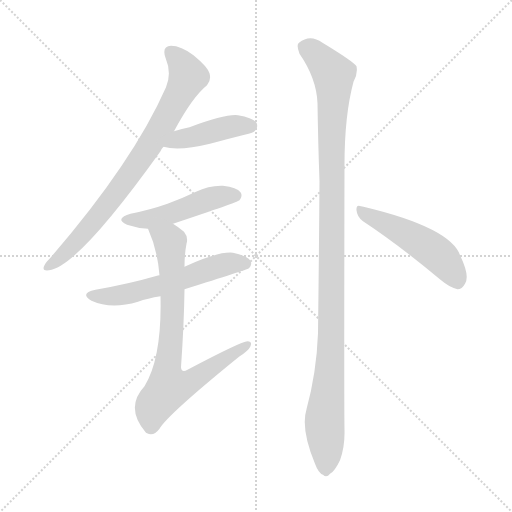
t = 0.00 s
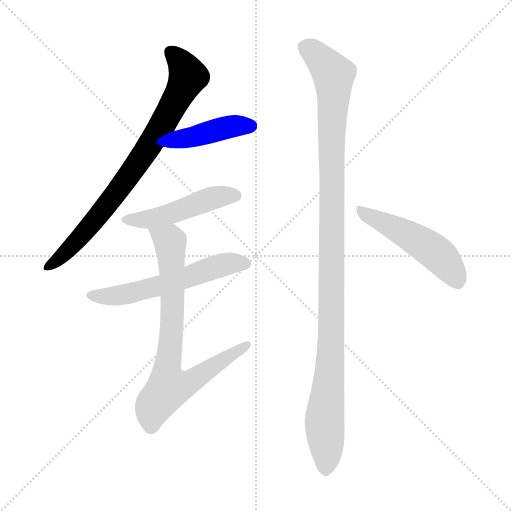
t = 1.21 s
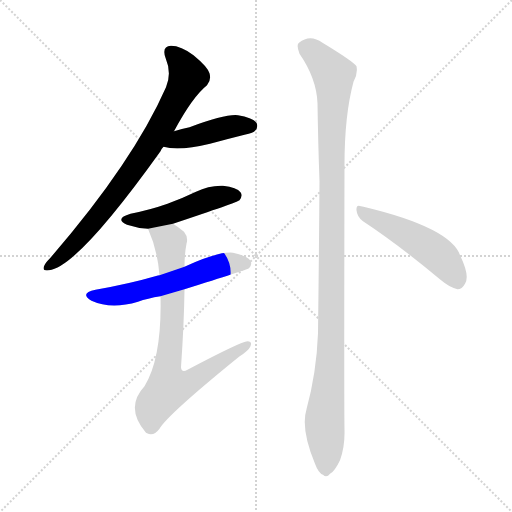
t = 2.42 s
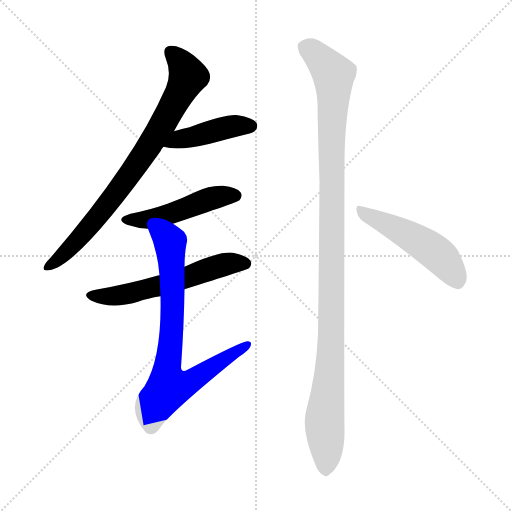
t = 3.63 s
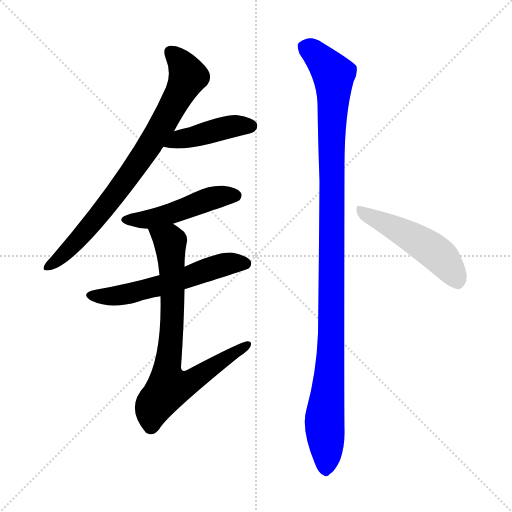
t = 4.84 s
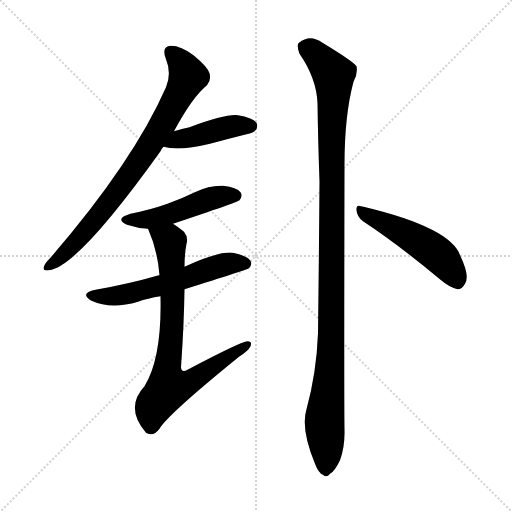
t = 6.05 s

The animated SVG that drew these frames (rendered in a browser with its animation timeline set to each time). Animation: 7 CSS @keyframes rules; one cycle of 6.04 s.

<svg version="1.1" viewBox="0 0 1024 1024" xmlns="http://www.w3.org/2000/svg">
  <g stroke="lightgray" stroke-dasharray="1,1" stroke-width="1" transform="scale(4, 4)">
    <line x1="0" y1="0" x2="256" y2="256"></line>
    <line x1="256" y1="0" x2="0" y2="256"></line>
    <line x1="128" y1="0" x2="128" y2="256"></line>
    <line x1="0" y1="128" x2="256" y2="128"></line>
  </g>
<g transform="scale(1, -1) translate(0, -900)">
   <style type="text/css">
    @keyframes keyframes0 {
      from {
       stroke: blue;
       stroke-dashoffset: 790;
       stroke-width: 128;
       }
       72% {
       animation-timing-function: step-end;
       stroke: blue;
       stroke-dashoffset: 0;
       stroke-width: 128;
       }
       to {
       stroke: black;
       stroke-width: 1024;
       }
       }
       #make-me-a-hanzi-animation-0 {
         animation: keyframes0 0.892904s both;
         animation-delay: 0.000000s;
         animation-timing-function: linear;
       }
    @keyframes keyframes1 {
      from {
       stroke: blue;
       stroke-dashoffset: 430;
       stroke-width: 128;
       }
       58% {
       animation-timing-function: step-end;
       stroke: blue;
       stroke-dashoffset: 0;
       stroke-width: 128;
       }
       to {
       stroke: black;
       stroke-width: 1024;
       }
       }
       #make-me-a-hanzi-animation-1 {
         animation: keyframes1 0.599935s both;
         animation-delay: 0.892904s;
         animation-timing-function: linear;
       }
    @keyframes keyframes2 {
      from {
       stroke: blue;
       stroke-dashoffset: 482;
       stroke-width: 128;
       }
       61% {
       animation-timing-function: step-end;
       stroke: blue;
       stroke-dashoffset: 0;
       stroke-width: 128;
       }
       to {
       stroke: black;
       stroke-width: 1024;
       }
       }
       #make-me-a-hanzi-animation-2 {
         animation: keyframes2 0.642253s both;
         animation-delay: 1.492839s;
         animation-timing-function: linear;
       }
    @keyframes keyframes3 {
      from {
       stroke: blue;
       stroke-dashoffset: 574;
       stroke-width: 128;
       }
       65% {
       animation-timing-function: step-end;
       stroke: blue;
       stroke-dashoffset: 0;
       stroke-width: 128;
       }
       to {
       stroke: black;
       stroke-width: 1024;
       }
       }
       #make-me-a-hanzi-animation-3 {
         animation: keyframes3 0.717122s both;
         animation-delay: 2.135091s;
         animation-timing-function: linear;
       }
    @keyframes keyframes4 {
      from {
       stroke: blue;
       stroke-dashoffset: 766;
       stroke-width: 128;
       }
       71% {
       animation-timing-function: step-end;
       stroke: blue;
       stroke-dashoffset: 0;
       stroke-width: 128;
       }
       to {
       stroke: black;
       stroke-width: 1024;
       }
       }
       #make-me-a-hanzi-animation-4 {
         animation: keyframes4 0.873372s both;
         animation-delay: 2.852214s;
         animation-timing-function: linear;
       }
    @keyframes keyframes5 {
      from {
       stroke: blue;
       stroke-dashoffset: 1118;
       stroke-width: 128;
       }
       78% {
       animation-timing-function: step-end;
       stroke: blue;
       stroke-dashoffset: 0;
       stroke-width: 128;
       }
       to {
       stroke: black;
       stroke-width: 1024;
       }
       }
       #make-me-a-hanzi-animation-5 {
         animation: keyframes5 1.159831s both;
         animation-delay: 3.725586s;
         animation-timing-function: linear;
       }
    @keyframes keyframes6 {
      from {
       stroke: blue;
       stroke-dashoffset: 498;
       stroke-width: 128;
       }
       62% {
       animation-timing-function: step-end;
       stroke: blue;
       stroke-dashoffset: 0;
       stroke-width: 128;
       }
       to {
       stroke: black;
       stroke-width: 1024;
       }
       }
       #make-me-a-hanzi-animation-6 {
         animation: keyframes6 0.655273s both;
         animation-delay: 4.885417s;
         animation-timing-function: linear;
       }
</style>
<path d="M 348.0 637.5 Q 385.0 706.5 414.0 729.5 Q 423.0 739.5 419.0 753.5 Q 415.0 766.5 387.0 789.5 Q 362.0 808.5 342.0 808.5 Q 323.0 807.5 331.0 784.5 Q 344.0 753.5 332.0 725.5 Q 266.0 575.5 100.0 383.5 Q 90.0 373.5 88.0 367.5 Q 84.0 357.5 98.0 359.5 Q 155.0 365.5 321.0 597.5 Q 322.0 601.5 327.0 606.5 L 348.0 637.5 Z" fill="lightgray"></path> 
<path d="M 327.0 606.5 Q 358.0 597.5 420.0 612.5 Q 453.0 621.5 489.0 630.5 Q 508.0 634.5 510.0 638.5 Q 517.0 645.5 513.0 654.5 Q 506.0 664.5 476.0 669.5 Q 452.0 672.5 379.0 645.5 Q 364.0 642.5 348.0 637.5 C 319.0 628.5 298.0 613.5 327.0 606.5 Z" fill="lightgray"></path> 
<path d="M 346.0 452.5 Q 475.0 495.5 479.0 499.5 Q 486.0 508.5 481.0 515.5 Q 474.0 525.5 446.0 528.5 Q 418.0 529.5 392.0 516.5 Q 365.0 503.5 335.0 492.5 Q 301.0 480.5 261.0 472.5 Q 228.0 462.5 254.0 450.5 Q 275.0 443.5 296.0 442.5 L 346.0 452.5 Z" fill="lightgray"></path> 
<path d="M 369.0 321.5 Q 493.0 360.5 498.0 363.5 Q 505.0 370.5 501.0 378.5 Q 494.0 388.5 466.0 394.5 Q 436.0 397.5 369.0 366.5 L 319.0 349.5 Q 315.0 349.5 314.0 348.5 Q 259.0 332.5 191.0 320.5 Q 158.0 313.5 183.0 298.5 Q 222.0 280.5 276.0 296.5 Q 295.0 303.5 321.0 307.5 L 369.0 321.5 Z" fill="lightgray"></path> 
<path d="M 321.0 307.5 Q 324.0 184.5 289.0 127.5 Q 249.0 84.5 292.0 34.5 L 294.0 33.5 Q 307.0 26.5 319.0 42.5 Q 335.0 70.5 478.0 186.5 Q 497.0 198.5 501.0 207.5 Q 505.0 217.5 495.0 217.5 Q 483.0 217.5 375.0 160.5 Q 363.0 153.5 362.0 165.5 Q 368.0 250.5 369.0 321.5 L 369.0 366.5 Q 369.0 391.5 373.0 412.5 Q 377.0 425.5 368.0 436.5 Q 356.0 446.5 346.0 452.5 C 321.0 469.5 285.0 470.5 296.0 442.5 Q 315.0 400.5 319.0 349.5 L 321.0 307.5 Z" fill="lightgray"></path> 
<path d="M 613.0 81.5 Q 601.0 42.5 630.0 -27.5 Q 637.0 -46.5 646.0 -49.5 Q 653.0 -56.5 660.0 -47.5 Q 669.0 -43.5 680.0 -20.5 Q 690.0 6.5 689.0 40.5 Q 688.0 92.5 689.0 570.5 Q 689.0 669.5 707.0 736.5 Q 716.0 752.5 713.0 767.5 Q 706.0 777.5 645.0 814.5 Q 620.0 832.5 598.0 814.5 Q 592.0 810.5 599.0 792.5 Q 633.0 743.5 635.0 693.5 Q 636.0 620.5 639.0 537.5 Q 638.0 392.5 636.0 233.5 Q 633.0 154.5 613.0 81.5 Z" fill="lightgray"></path> 
<path d="M 726.0 457.5 Q 796.0 411.5 881.0 340.5 Q 900.0 324.5 915.0 321.5 Q 924.0 321.5 930.0 332.5 Q 940.0 347.5 921.0 387.5 Q 903.0 444.5 727.0 486.5 Q 724.0 487.5 722.0 487.5 Q 712.0 491.5 713.0 479.5 Q 714.0 466.5 726.0 457.5 Z" fill="lightgray"></path> 
      <clipPath id="make-me-a-hanzi-clip-0">
      <path d="M 348.0 637.5 Q 385.0 706.5 414.0 729.5 Q 423.0 739.5 419.0 753.5 Q 415.0 766.5 387.0 789.5 Q 362.0 808.5 342.0 808.5 Q 323.0 807.5 331.0 784.5 Q 344.0 753.5 332.0 725.5 Q 266.0 575.5 100.0 383.5 Q 90.0 373.5 88.0 367.5 Q 84.0 357.5 98.0 359.5 Q 155.0 365.5 321.0 597.5 Q 322.0 601.5 327.0 606.5 L 348.0 637.5 Z" fill="lightgray"></path>
      </clipPath>
      <path clip-path="url(#make-me-a-hanzi-clip-0)" d="M 342.0 794.5 L 365.0 770.5 L 376.0 747.5 L 330.0 658.5 L 280.0 578.5 L 190.0 459.5 L 126.0 390.5 L 96.0 367.5 " fill="none" id="make-me-a-hanzi-animation-0" stroke-dasharray="662 1324" stroke-linecap="round"></path>

      <clipPath id="make-me-a-hanzi-clip-1">
      <path d="M 327.0 606.5 Q 358.0 597.5 420.0 612.5 Q 453.0 621.5 489.0 630.5 Q 508.0 634.5 510.0 638.5 Q 517.0 645.5 513.0 654.5 Q 506.0 664.5 476.0 669.5 Q 452.0 672.5 379.0 645.5 Q 364.0 642.5 348.0 637.5 C 319.0 628.5 298.0 613.5 327.0 606.5 Z" fill="lightgray"></path>
      </clipPath>
      <path clip-path="url(#make-me-a-hanzi-clip-1)" d="M 333.0 609.5 L 445.0 643.5 L 502.0 648.5 " fill="none" id="make-me-a-hanzi-animation-1" stroke-dasharray="302 604" stroke-linecap="round"></path>

      <clipPath id="make-me-a-hanzi-clip-2">
      <path d="M 346.0 452.5 Q 475.0 495.5 479.0 499.5 Q 486.0 508.5 481.0 515.5 Q 474.0 525.5 446.0 528.5 Q 418.0 529.5 392.0 516.5 Q 365.0 503.5 335.0 492.5 Q 301.0 480.5 261.0 472.5 Q 228.0 462.5 254.0 450.5 Q 275.0 443.5 296.0 442.5 L 346.0 452.5 Z" fill="lightgray"></path>
      </clipPath>
      <path clip-path="url(#make-me-a-hanzi-clip-2)" d="M 255.0 462.5 L 299.0 461.5 L 354.0 474.5 L 429.0 505.5 L 473.0 507.5 " fill="none" id="make-me-a-hanzi-animation-2" stroke-dasharray="354 708" stroke-linecap="round"></path>

      <clipPath id="make-me-a-hanzi-clip-3">
      <path d="M 369.0 321.5 Q 493.0 360.5 498.0 363.5 Q 505.0 370.5 501.0 378.5 Q 494.0 388.5 466.0 394.5 Q 436.0 397.5 369.0 366.5 L 319.0 349.5 Q 315.0 349.5 314.0 348.5 Q 259.0 332.5 191.0 320.5 Q 158.0 313.5 183.0 298.5 Q 222.0 280.5 276.0 296.5 Q 295.0 303.5 321.0 307.5 L 369.0 321.5 Z" fill="lightgray"></path>
      </clipPath>
      <path clip-path="url(#make-me-a-hanzi-clip-3)" d="M 184.0 310.5 L 207.0 306.5 L 263.0 313.5 L 444.0 369.5 L 493.0 372.5 " fill="none" id="make-me-a-hanzi-animation-3" stroke-dasharray="446 892" stroke-linecap="round"></path>

      <clipPath id="make-me-a-hanzi-clip-4">
      <path d="M 321.0 307.5 Q 324.0 184.5 289.0 127.5 Q 249.0 84.5 292.0 34.5 L 294.0 33.5 Q 307.0 26.5 319.0 42.5 Q 335.0 70.5 478.0 186.5 Q 497.0 198.5 501.0 207.5 Q 505.0 217.5 495.0 217.5 Q 483.0 217.5 375.0 160.5 Q 363.0 153.5 362.0 165.5 Q 368.0 250.5 369.0 321.5 L 369.0 366.5 Q 369.0 391.5 373.0 412.5 Q 377.0 425.5 368.0 436.5 Q 356.0 446.5 346.0 452.5 C 321.0 469.5 285.0 470.5 296.0 442.5 Q 315.0 400.5 319.0 349.5 L 321.0 307.5 Z" fill="lightgray"></path>
      </clipPath>
      <path clip-path="url(#make-me-a-hanzi-clip-4)" d="M 304.0 437.5 L 339.0 418.5 L 341.0 410.5 L 345.0 270.5 L 334.0 157.5 L 339.0 127.5 L 385.0 138.5 L 494.0 210.5 " fill="none" id="make-me-a-hanzi-animation-4" stroke-dasharray="638 1276" stroke-linecap="round"></path>

      <clipPath id="make-me-a-hanzi-clip-5">
      <path d="M 613.0 81.5 Q 601.0 42.5 630.0 -27.5 Q 637.0 -46.5 646.0 -49.5 Q 653.0 -56.5 660.0 -47.5 Q 669.0 -43.5 680.0 -20.5 Q 690.0 6.5 689.0 40.5 Q 688.0 92.5 689.0 570.5 Q 689.0 669.5 707.0 736.5 Q 716.0 752.5 713.0 767.5 Q 706.0 777.5 645.0 814.5 Q 620.0 832.5 598.0 814.5 Q 592.0 810.5 599.0 792.5 Q 633.0 743.5 635.0 693.5 Q 636.0 620.5 639.0 537.5 Q 638.0 392.5 636.0 233.5 Q 633.0 154.5 613.0 81.5 Z" fill="lightgray"></path>
      </clipPath>
      <path clip-path="url(#make-me-a-hanzi-clip-5)" d="M 613.0 804.5 L 639.0 784.5 L 667.0 750.5 L 663.0 240.5 L 649.0 60.5 L 651.0 -34.5 " fill="none" id="make-me-a-hanzi-animation-5" stroke-dasharray="990 1980" stroke-linecap="round"></path>

      <clipPath id="make-me-a-hanzi-clip-6">
      <path d="M 726.0 457.5 Q 796.0 411.5 881.0 340.5 Q 900.0 324.5 915.0 321.5 Q 924.0 321.5 930.0 332.5 Q 940.0 347.5 921.0 387.5 Q 903.0 444.5 727.0 486.5 Q 724.0 487.5 722.0 487.5 Q 712.0 491.5 713.0 479.5 Q 714.0 466.5 726.0 457.5 Z" fill="lightgray"></path>
      </clipPath>
      <path clip-path="url(#make-me-a-hanzi-clip-6)" d="M 723.0 477.5 L 864.0 400.5 L 898.0 366.5 L 914.0 337.5 " fill="none" id="make-me-a-hanzi-animation-6" stroke-dasharray="370 740" stroke-linecap="round"></path>

</g>
</svg>
